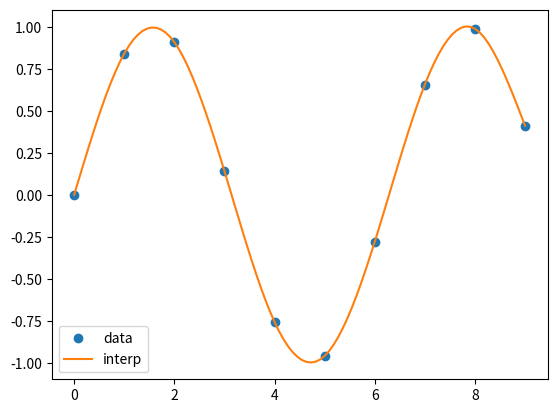
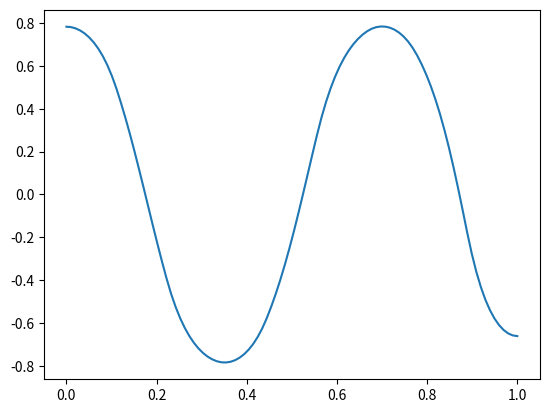
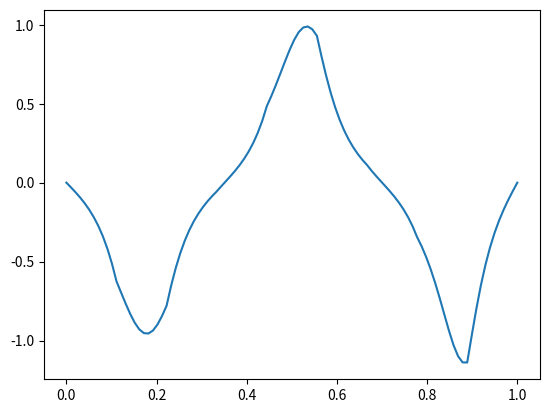

These charts were generated, in order, by the following Python code:
import numpy as np
from scipy.interpolate import CubicSpline

class Spline2D:
    def __init__(self, x, y):
        x = np.array(x)
        y = np.array(y)
        assert(x.shape == y.shape)
        self.x = x
        self.y = y
        self.s = np.linspace(0, 1, num=self.x.size)
        self.x_spline = None
        self.y_spline = None
        self.setup()

    def setup(self):
        self.x_spline = CubicSpline(self.s, self.x, bc_type='natural')
        self.y_spline = CubicSpline(self.s, self.y, bc_type='natural')

    def get_yaw(self, s):
        dx_i = self.x_spline(s, 1)
        dy_i = self.y_spline(s, 1)

        return np.arctan2(dy_i, dx_i)

    def get_curvature(self, s):
        dx_i = self.x_spline(s, 1)
        dy_i = self.y_spline(s, 1)
        ddx_i = self.x_spline(s, 2)
        ddy_i = self.y_spline(s, 2)

        return (dx_i * ddy_i - dy_i * ddx_i)/(dx_i**2 + dy_i**2)**1.5

    def get_discrete_points(self, s):
        xs = self.x_spline(s)
        ys = self.y_spline(s)
        yaws = self.get_yaw(s)
        ks = self.get_curvature(s)

        return xs, ys, yaws, ks

def main():
    x = np.arange(10)
    y = np.sin(x)
    spline = Spline2D(x, y)

    s = np.linspace(0, 1, num=100)
    xs, ys, yaws, ks = spline.get_discrete_points(s)

    from matplotlib import pyplot as plt
    plt.figure()
    plt.plot(x, y, 'o', label='data')
    plt.plot(xs, ys, '-', label='interp')
    plt.legend()
    plt.figure()
    plt.plot(s, yaws)
    plt.figure()
    plt.plot(s, ks)
    plt.show()

if __name__=="__main__":
    main()
